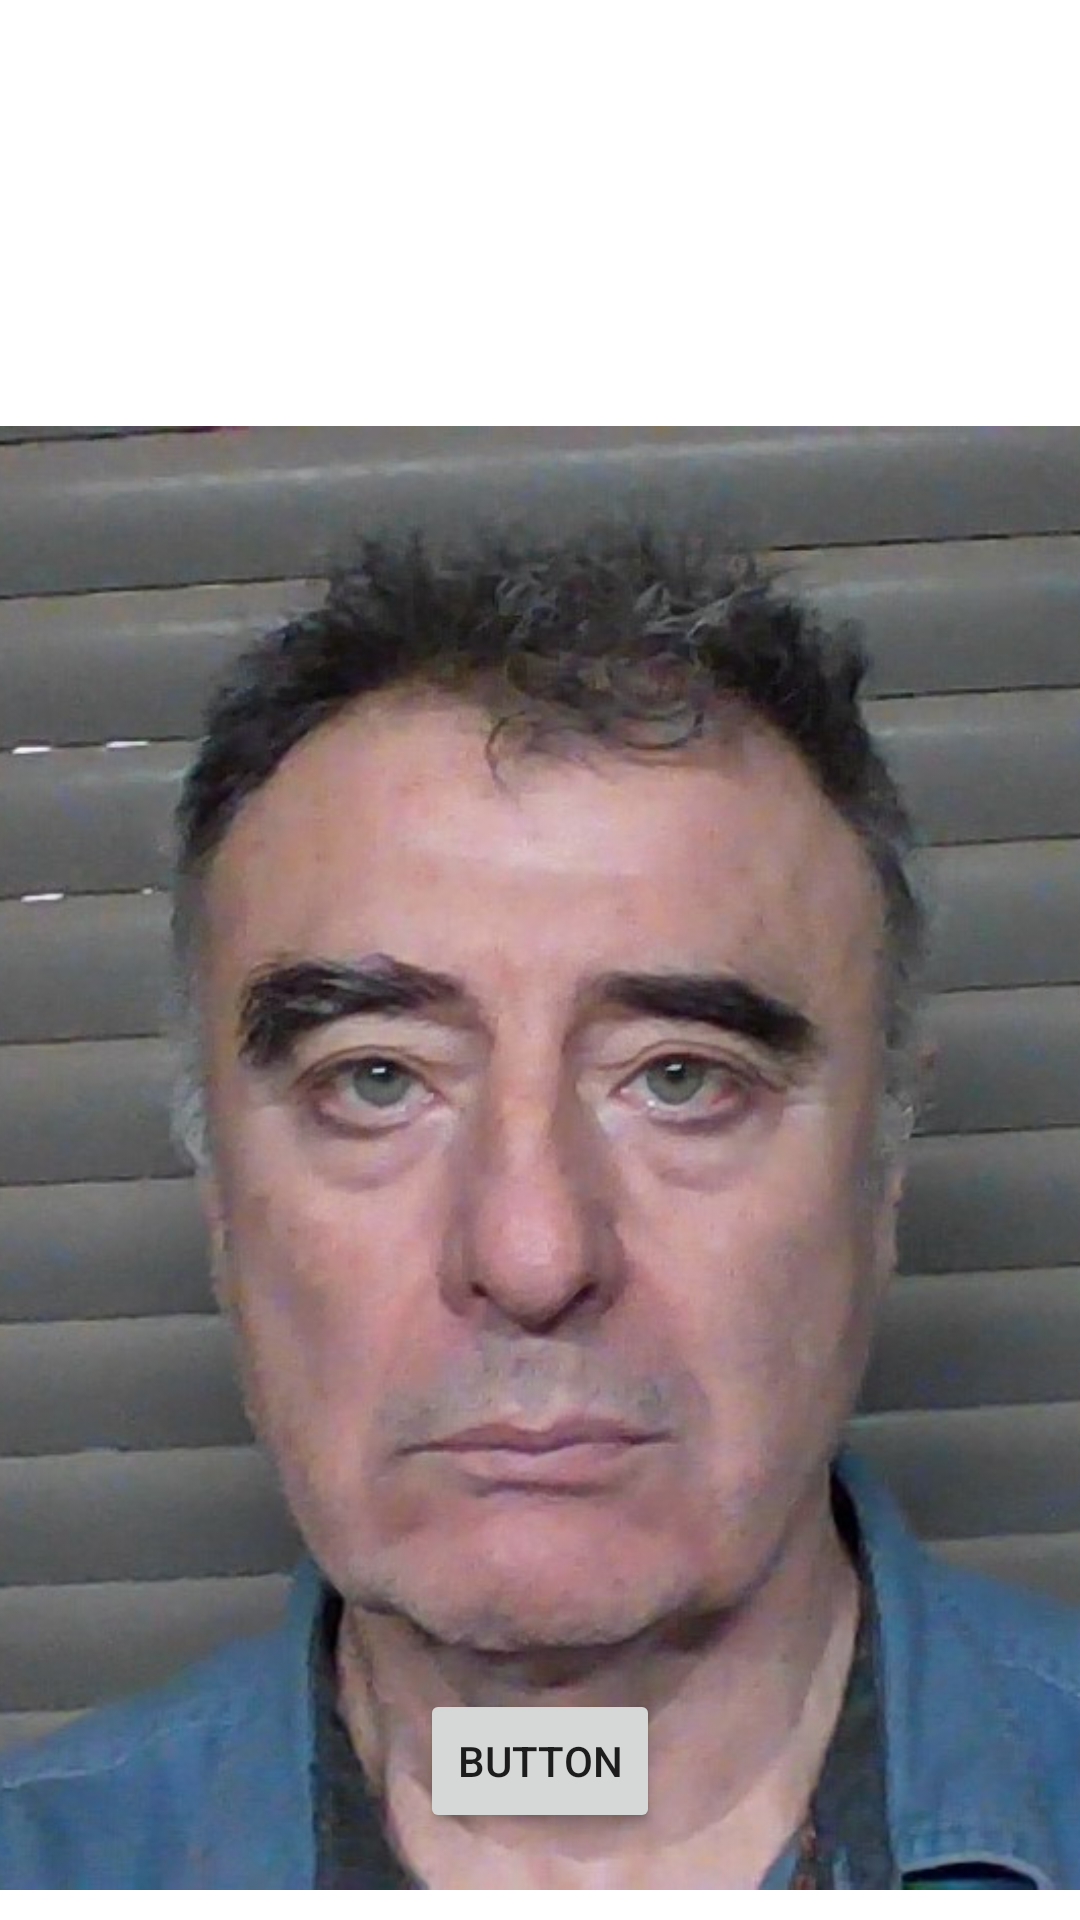

Write the Android layout XML for this screen, with the resource values it uses.
<!-- AndroidManifest.xml: application theme Theme.Thirdemptygithub -->
<!-- res/layout/activity_main.xml -->
<?xml version="1.0" encoding="utf-8"?>
<androidx.constraintlayout.widget.ConstraintLayout xmlns:android="http://schemas.android.com/apk/res/android"
    xmlns:app="http://schemas.android.com/apk/res-auto"
    xmlns:tools="http://schemas.android.com/tools"
    android:layout_width="match_parent"
    android:layout_height="match_parent"
    tools:context=".MainActivity">

    <TextView
        android:id="@+id/textView"
        android:layout_width="wrap_content"
        android:layout_height="wrap_content"
        android:text="Hello World from activity_main.xml!"
        app:layout_constraintBottom_toBottomOf="parent"
        app:layout_constraintEnd_toEndOf="parent"
        app:layout_constraintStart_toStartOf="parent"
        app:layout_constraintTop_toTopOf="parent" />

    <Button
        android:id="@+id/button2"
        android:layout_width="0dp"
        android:layout_height="wrap_content"
        android:layout_marginStart="140dp"
        android:layout_marginTop="8dp"
        android:layout_marginEnd="140dp"
        android:layout_marginBottom="240dp"
        android:text="Button"
        android:visibility="visible"
        app:layout_constraintBottom_toBottomOf="parent"
        app:layout_constraintEnd_toEndOf="parent"
        app:layout_constraintStart_toStartOf="parent"
        app:layout_constraintTop_toBottomOf="@+id/imageView"
        tools:ignore="MissingConstraints"
        tools:visibility="visible" />

    <ImageView
        android:id="@+id/imageView"
        android:layout_width="867dp"
        android:layout_height="760dp"
        android:layout_marginStart="8dp"
        android:layout_marginTop="132dp"
        android:layout_marginEnd="8dp"
        app:layout_constraintBottom_toBottomOf="parent"
        app:layout_constraintEnd_toEndOf="parent"
        app:layout_constraintHorizontal_bias="0.448"
        app:layout_constraintStart_toStartOf="parent"
        app:layout_constraintTop_toTopOf="parent"
        app:srcCompat="@drawable/my1" />

    <TextView
        android:id="@+id/textView4"
        android:layout_width="wrap_content"
        android:layout_height="wrap_content"
        android:layout_marginStart="200dp"
        android:layout_marginTop="200dp"
        android:layout_marginEnd="200dp"
        android:layout_marginBottom="200dp"
        android:text="Hello World added as Design"
        app:layout_constraintBottom_toTopOf="@+id/imageView"
        app:layout_constraintEnd_toEndOf="parent"
        app:layout_constraintStart_toStartOf="parent"
        app:layout_constraintTop_toTopOf="parent"
        tools:text="Hello World" />

    

</androidx.constraintlayout.widget.ConstraintLayout>
<!-- resources referenced by this layout -->
<resources>
  <!-- drawable my1: jpg bitmap (drawable, 154233 bytes) -->
  <style name="Theme.Thirdemptygithub" parent="Theme.MaterialComponents.DayNight.DarkActionBar">
          
          <item name="colorPrimary">@color/purple_500</item>
          <item name="colorPrimaryVariant">@color/purple_700</item>
          <item name="colorOnPrimary">@color/white</item>
          
          <item name="colorSecondary">@color/teal_200</item>
          <item name="colorSecondaryVariant">@color/teal_700</item>
          <item name="colorOnSecondary">@color/black</item>
          
          <item name="android:statusBarColor" tools:targetApi="l">?attr/colorPrimaryVariant</item>
          
      </style>
  <!-- not gathered from this repository: default colours our renderer supplied (Android Studio template values) -->
  <color name="purple_500">#FF6200EE</color>
  <color name="purple_700">#FF3700B3</color>
  <color name="teal_200">#FF03DAC5</color>
  <color name="teal_700">#FF018786</color>
  <color name="black">#FF000000</color>
  <color name="white">#FFFFFFFF</color>
</resources>
